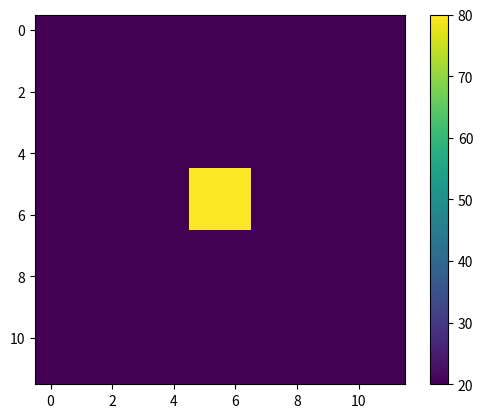

The script that saved this image:
import numpy as np
import matplotlib.pyplot as plt

def updateBorders(T, value):
    T[0, :] = value
    T[len(T) - 1, :] = value
    T[:, 0] = value
    T[:, len(T) - 1] = value

# 1 zadanie
steps = 10
padding = 1
padding += 1

x = steps + padding

lenOfSquare = steps/5
first = int(x/2.5 + 1)
second = int(first + lenOfSquare)

# Temparatures
T_edge = 40
T_all = 20
T_middle = 80

# Warunki poczatkowe macierzy
T = np.ones((x, x))
T[0:len(T), 0:len(T)] = T_edge
T[1:len(T)-1, 1:len(T)-1] = T_all
T[first:second, first:second] = T_middle

size = len(T) - 1
# obramowanie
T[0, :] = T[1, :]
T[size, :] = T[size - 1, :]
T[:, 0] = T[:, 1]
T[:, size] = T[:, size - 1]
# Rogi
T[0,0] = T[1,1]
T[0,size] = T[1,size - 1]
T[size,0] = T[size - 1, 1]
T[size, size] = T[size - 1, size - 1]

plt.figure(1)
plt.imshow(T)
plt.colorbar()
plt.show()
